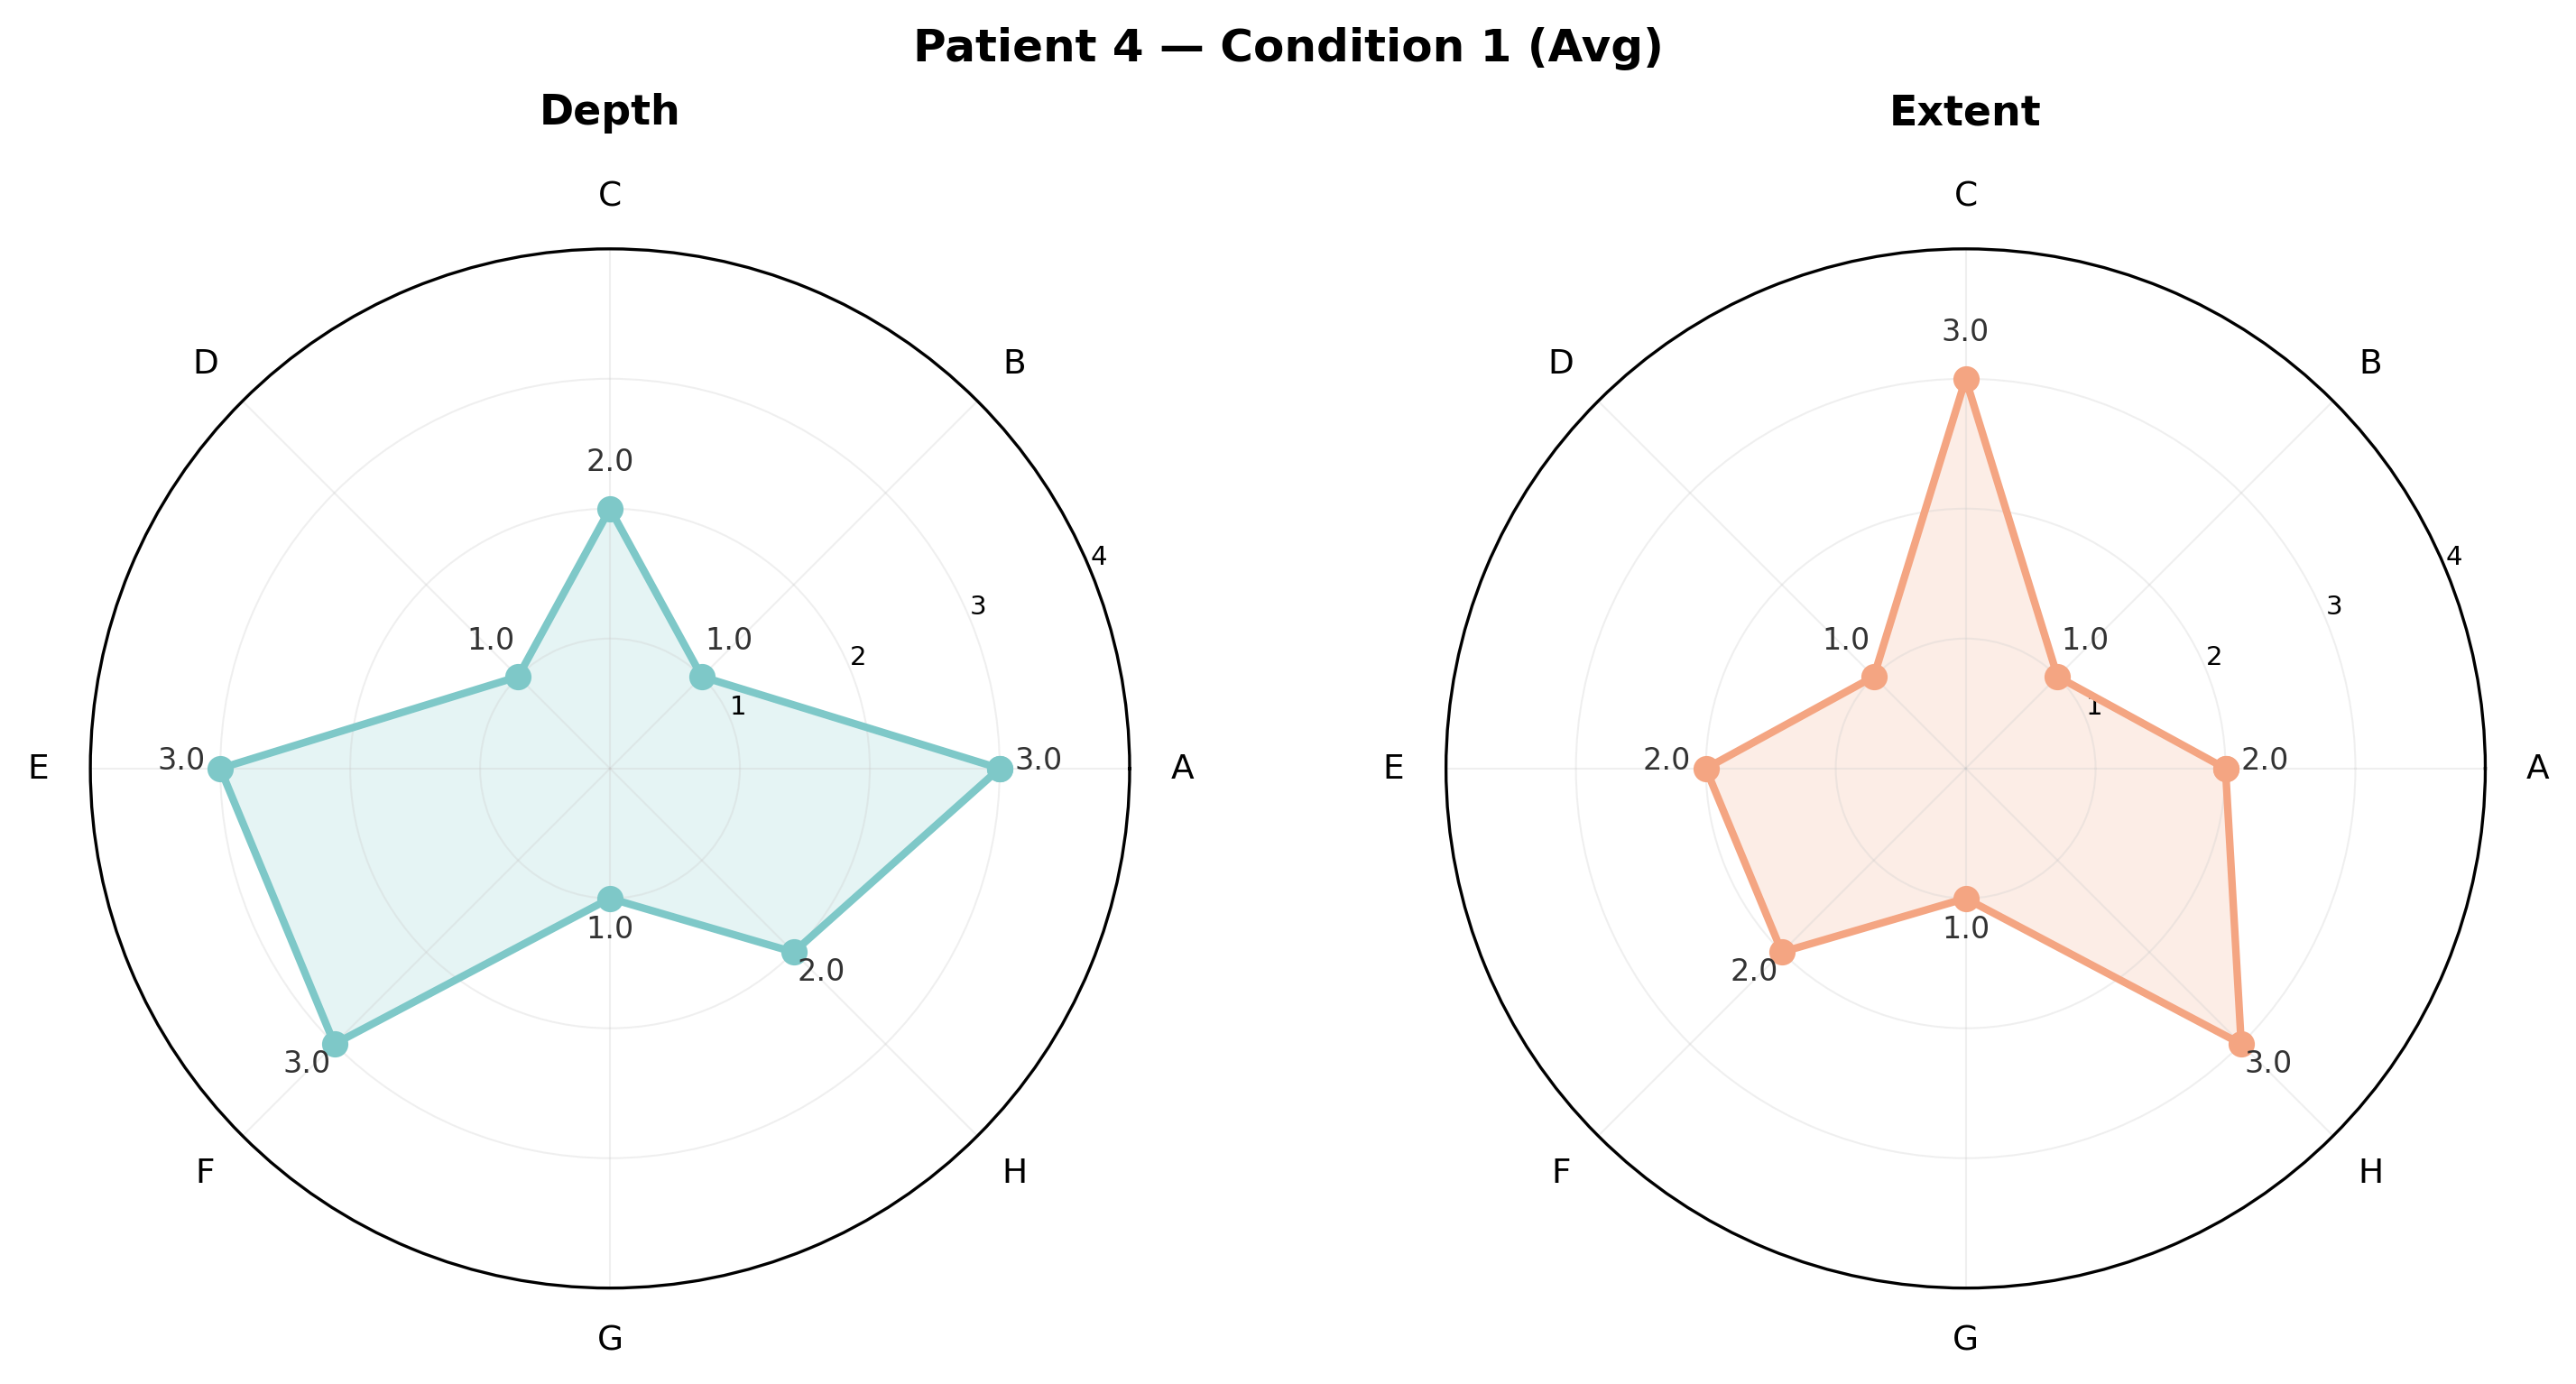

Source data for this figure (header and first rows):
patient, condition, quadrant, outcome, mean_score
4, 1, a, depth, 3.0
4, 1, b, depth, 1.0
4, 1, c, depth, 2.0
4, 1, d, depth, 1.0
4, 1, e, depth, 3.0
4, 1, f, depth, 3.0
4, 1, g, depth, 1.0
4, 1, h, depth, 2.0
4, 1, a, extent, 2.0
4, 1, b, extent, 1.0
4, 1, c, extent, 3.0
4, 1, d, extent, 1.0
4, 1, e, extent, 2.0
4, 1, f, extent, 2.0
4, 1, g, extent, 1.0
4, 1, h, extent, 3.0
